pico-8 play session: hold → + tap 🅾, after a click and taps of 🅾, ❎, 🅾+❎, 🅾 in the second before t = 0

[t = 1 s] hold → ~1s, tap 🅾 ~2×
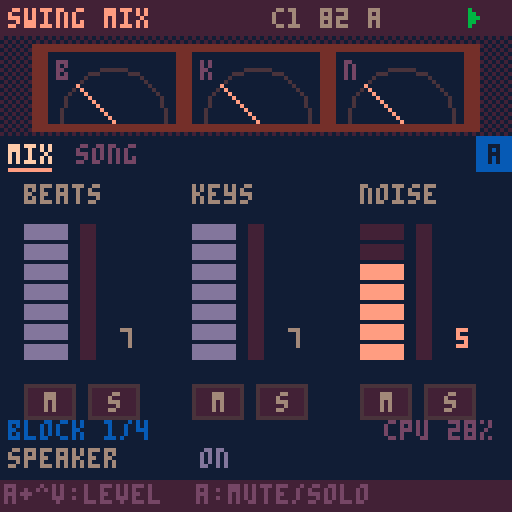
[t = 2 s] hold → ~2s, tap 🅾 ~4×
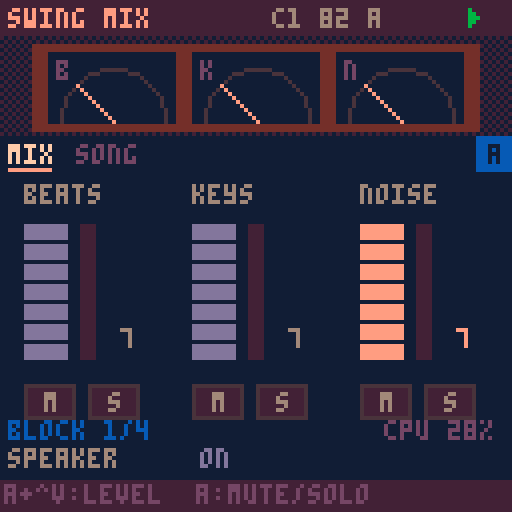
[t = 6 s] hold → ~6s, tap 🅾 ~10×
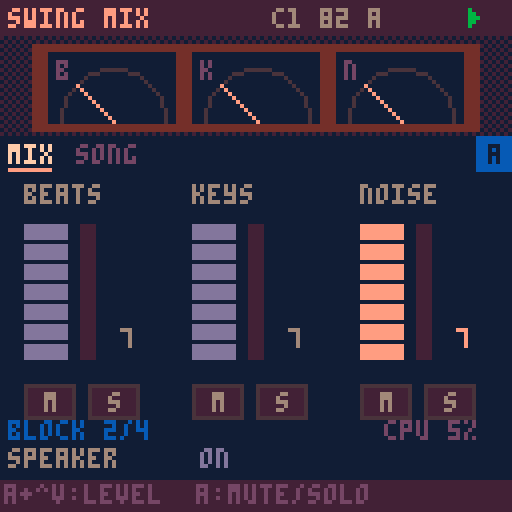

pico-8 cartridge
version 41
__lua__
-- ===== nucleo comun swing =====
-- la cancion vive en cartdata
-- (256 bytes en 0x5e00). mapa:
-- 0 magia 1 version 2 bpm
-- 3 swing 4 tono 5 escala
-- 6 semilla 7 largo 8 click
-- (0 no, 1 conteo al grabar,
-- 2 conteo + metronomo)
-- 16-31 cadena (arreglo)
-- 32-127 beats 128-239 keys
-- 9 groove 10 deriva 11-12 flam
-- 13 base swing (0=16, 1=8)
-- 1: b0 version, b1-2 relleno,
-- b3-5 pista poli, b6-7 grilla poli
-- 12 b2-7 y 13 b2-5: recorte de
-- inicio por pista (2 bits)
-- 240-255 noise
dd=0x5e00
sr=5512.5
-- anticipacion ~100ms: deja
-- adelantar golpes (snare dilla)
lead=551
notes=split("c,c#,d,d#,e,f,f#,g,g#,a,a#,b")
-- idioma: 1 espanol, 2 english
-- (x en el selector lo cambia)
lang=2
function tx(a,b) return lang==2 and b or a end
scl={{0,2,3,5,7,9,10},{0,2,3,5,7,8,10},{0,2,4,5,7,9,11},{0,2,4,5,7,9,10}}

function gd(i) return peek(dd+i) end
function sd(i,v) poke(dd+i,v) dirty=true end
-- campo de w bits nro i desde b
function fg(b,i,w)
 local k=i*w
 return peek(dd+b+k\8)>>k%8&(1<<w)-1
end
function fs(b,i,w,v)
 local k=i*w
 local a,m=dd+b+k\8,((1<<w)-1)<<k%8
 poke(a,peek(a)&~m|v<<k%8)
 dirty=true
end
function sgd(i) return gd(i)-64 end

-- relleno de beats (byte 1 bits 1-2:
-- 1 hat, 2 caja, 3 ambos) en el
-- ultimo compas de un bloque x2+
function fillv(t,s,v)
 local f=gd(1)>>1&3
 if mode==1 and f>0 and rep>0 and rep==(1<<(gd(16+ci)>>4&3))-1 then
  if (f&1>0 and t==4 and s==15) v=max(v,2)
  if (f&2>0 and t==1 and s>11) v=max(v,({1,1,2,3})[s-11])
 end
 return v
end

-- recorte de inicio de la pista t
-- (0-3, x3 ms): salta el comienzo
function trim(t)
 return t<3 and fg(11,5+t,2) or fg(13,t-2,2)
end
function settrim(t,v)
 if t<3 then fs(11,5+t,2,v) else fs(13,t-2,2,v) end
end

-- eventos de bateria del paso s del
-- patron bp. una pista (poli) corre
-- en su grilla de n celdas por compas
polyn={12,10,14,8}
function drum(i,s,bp)
 local pt,n=(gd(1)>>3&7)-1,polyn[gd(1)\64+1]
 for t=0,4 do
  local ly=t==pt
  for k=ly and 0 or s,ly and n-1 or s do
   local q=ly and k*16/n or s
   if flr(q)==s then
    local v=fg(32+bp*20,t*16+k,2)
    if (not ly) v=fillv(t,s,v)
    if v>0 then
     local o=i+lead+max(-lead,(ly and (q-s)*steplen()+sgd(112+t)*5.5125 or boff(t,s))+hum(t,k))
     local f=fg(11,t,2)*55.125
     if (f>0 and v>1) push(max(i,o-f),{h=t+1,v=1})
     push(o,{h=t+1,v=v})
    end
   end
  end
 end
end

-- ---- kits de bateria ----
-- por pista: largo,f0,f1,caida
-- tono,caida amp,tono,ruido,
-- caida ruido,filtro,brillo,click
velg={.35,.65,1}
tunes={.84,.89,.94,1,1.06,1.12,1.19}
kits={
"1500,160,50,90,700,1,.08,80,.5,0,.4,1300,230,185,200,250,.45,.85,500,.6,.3,0,400,900,750,100,70,.6,.35,60,1,1,0,300,0,0,1,1,0,.7,60,1,1,0,1500,0,0,1,1,0,.6,500,.9,1,0",
"1800,120,44,140,1000,1,.04,60,.3,0,.15,1100,210,180,300,320,.7,.45,380,.35,.1,0,350,700,650,120,90,.8,.2,50,.7,.6,0,260,0,0,1,1,0,.5,50,.6,1,0,1400,0,0,1,1,0,.45,420,.6,1,0",
"1200,190,58,60,450,1,.15,60,.7,0,.6,1000,250,190,150,200,.35,1,420,.9,.5,.2,300,1300,1100,80,50,.5,.5,40,1,1,.2,260,0,0,1,1,0,.9,45,1,1,.1,1300,0,0,1,1,0,.8,450,1,1,0",
"1700,200,58,70,900,1,.12,60,.5,0,.7,1500,260,200,180,300,.5,1,600,.7,.25,.2,350,1100,900,80,60,.7,.3,50,1,1,0,260,0,0,1,1,0,.8,45,1,1,0,1300,0,0,1,1,0,.7,420,.9,1,0"}

function syn(n,f0,f1,pd,ad,ta,na,nd,nc,hp,ck)
 local b,ph,a,an,p,nl,pn={},0,1,1,1,0,0
 local ka,kn,kp=1-.693/ad,1-.693/nd,1-.693/pd
 for i=1,n do
  ph+=(f1+(f0-f1)*p)/sr
  local x=rnd(2)-1
  nl+=(x-nl)*nc
  local v=sin(ph)*a*ta+(nl*(1-hp)+(nl-pn)*hp*2)*an*na
  pn=nl
  if (i<12) v+=x*ck
  if (i>n-60) v*=(n-i)/60
  b[i]=v
  a*=ka an*=kn p*=kp
 end
 return b
end

-- ---- cancion ----
function opensong(n)
 song=n
 cartdata("swingbox_cancion"..n)
 if gd(0)~=0x5b then
  memset(dd,0,256)
  local h={0x5b,1,82,62,9,0,flr(rnd(256)),4,1}
  for i=1,9 do sd(i-1,h[i]) end
  local c={16,16,21,16}
  for i=1,4 do sd(15+i,c[i]) end
 end
 scn=split(tx("dorico,menor,mayor,mixo","dorian,minor,major,mixo"))
 lstr()
 initpart()
 mkpages()
 mkmenu()
 mode=0 ep=0
 xu,ou,px,po=true,true,btn(5),btn(4)
end

-- ---- secuenciador ----
playing=false seqon=false
mode=1 ep=0 cur=-1 curp=0 curc=0
pq={} uiq={} tail=0 fl={}
sq,nxt,bl=0,9999,0
bn,hh=0,{}

-- rejilla recta; el swing va
-- como offset de cada evento
function steplen() return sr/gd(2)*15 end

-- offset de swing en el paso s
-- base 16: corre semicorcheas
-- impares. base 8: corre la
-- corchea debil (0,k,2k,k)
function swo(w,s)
 local k,q=(w-50)/50*steplen(),s%4
 if gd(13)&1>0 then
  return (q==2 and 2 or q%2)*k
 end
 return s%2*k
end

-- groove templates: 5 pistas x
-- 16 pasos, offset en 1/48 de
-- paso (char-64). escala con bpm
grv={
"@@@@@@@@@@@@@@@@@@@@@@@@@@@@@@@@@@@@@@@@@@@@@@@@@@@@@@@@@@@@@@@@@@@@@@@@@@@@@@@@",
"@@@@@@@@@@@@@@@@@@@@<@@@@@@@<@@@@@@@@@@@@@@@@@@@@@C@@@@@@@C@@@@@@@@@@@@@@@@@@@@@",
"@@@@@@@@@@@@@@@@@@@@4@@@@@@@4@@@@@@@@@@@@@@@@@@@@@@@@@@@@@@@@@@@@@@@@@@@@@@@@@@@",
"@@@@@@@@@@@@@@@@,,,,,,,,,,,,,,,,@@@@@@@@@@@@@@@@@@@@@@@@@@@@@@@@@@@@@@@@@@@@@@@@",
"@@@@@@@@@@@@@@@@@@@@@@@@@@@@@@@@@@@@@@@@@@@@@@@@SSSSSSSSSSSSSSSSSSSSSSSSSSSSSSSS",
"@@@@@@@@@@@@@@@@@@@@@@@@@@@@@@@@@@@@@@@@@@@@@@@@@@@@@@@@@@@@@@@@@@@@@@@@@@@@@@@@",
"@@@@@@@@@@@@@@@@4444444444444444@@@@@@@@@@@@@@@@@@@@@@@@@@@@@@@@@@@@@@@@@@@@@@@@",
"@F@F@F@F@F@F@F@F::::::::::::::::@@@@@@@@@@@@@@@@@@@@@@@@@@@@@@@@@@@@@@@@@@@@@@@@"}

-- swing de la pista t de beats
-- (0 en bits 3-7 = el global)
-- mas la deriva por compas
function bsw(t)
 local w=gd(118+t)\8
 w=w>0 and w+49 or gd(3)
 if (w>50) w+=gd(10)*(bn%4)
 return w
end

-- offset fijo de la pista t de
-- beats en el paso s (muestras)
function boff(t,s)
 return swo(bsw(t),s)+(ord(grv[gd(9)+1],t*16+s+1)-64)/48*steplen()+sgd(112+t)*5.5125
end

-- humanizacion (muestras). modos:
-- 0 libre: ruido blanco
-- 1 deriva: ar(1) correlacionado
-- 2 fijo: igual en cada compas
function hum(k,s)
 local a,g=gd(117)&15,rnd(2)-1
 local md=gd(117)\16
 if md==1 then
  g=mid(-1,1,(hh[k] or 0)*.85+g*.53) hh[k]=g
 elseif md==2 then
  g=(s*37+k*91+gd(6))*.618034%1*2-1
 end
 return g*a*5.5125
end

function startplay(r)
 rec=r playing=true seqon=true
 srand(gd(6)) bn=0 hh={}
 ci,rep,st,cnt=0,0,0,0
 if (r) mode=1 cnt=gd(8)>0 and 16 or 0
 pq,uiq={},{}
 sq,nxt,tail=lead,lead,0
 cur=-1
 onstart()
end

function stopplay()
 playing,seqon,rec=false
 pq={} cur=-1
 onstop()
end

function push(t,e)
 e.t=t
 local j=#pq+1
 while j>1 and pq[j-1].t>t do
  pq[j]=pq[j-1] j-=1
 end
 pq[j]=e
end

function seqstep(i)
 if cnt>0 then
  stp=16-cnt cnt-=1
  if (stp%4==0) push(i+lead,{ck=1,a=stp==0})
  return
 end
 if st==0 then
  if mode==0 then pp,mt=ep,false
  else
   local e=gd(16+ci)
   pp,mt=e>>pbit&3,e&mbit>0
  end
 end
 stp=st
 -- click 2: metronomo al tocar
 -- (nunca en la grabacion)
 if (gd(8)>1 and not rec and st%4==0) push(i+lead,{ck=1,a=st==0})
 push(i+lead,{m=st,p=pp,c2=ci})
 if (not mt) trig(i,pp,st)
 st+=1
 if st==16 then
  st=0 bn+=1
  if mode==1 then
   rep+=1
   if rep>=1<<(gd(16+ci)>>4&3) then
    rep=0 ci+=1
    if ci>=gd(7) then
     ci=0
     if rec then
      seqon=false
      push(i+steplen()+lead,{x=1})
     end
    end
   end
  end
 end
end

function service(i)
 if seqon and i>=sq then
  seqstep(i) sq+=steplen()
 end
 while pq[1] and pq[1].t<=i do
  local e=deli(pq,1)
  if e.m then
   add(uiq,{f=(bl+i)/91.875,s=e.m,p=e.p,c=e.c2})
  elseif e.x then tail=90 onend()
  else fire(e,i) end
 end
 nxt=pq[1] and pq[1].t or 9999
 if (seqon) nxt=min(nxt,sq)
end

function shift(n)
 sq-=n
 for e in all(pq) do e.t-=n end
 nxt=pq[1] and pq[1].t or 9999
 if (seqon) nxt=min(nxt,sq)
end

-- avanza n muestras sin pcm
-- (los eventos suenan por sfx)
function advance(n)
 bl=0
 while nxt<n do service(nxt) end
 shift(n)
end

function uitick()
 for u in all(uiq) do
  u.f-=1
  if u.f<=0 then
   del(uiq,u)
   if u.pad then fl[u.pad]=1
   else
    cur,curp,curc=u.s,u.p,u.c
    onstep(u.s)
   end
  end
 end
 if tail>0 then
  tail-=1
  if (tail==0) stopplay() done=60
 end
 if (done and done>0) done-=1
end

-- ---- pcm ----
-- deteccion: el pico-8 oficial
-- vacia el buffer; fake-08 no
function pcminit()
 memset(0x4300,128,1024)
 serial(0x808,0x4300,1024)
 pcmok=nil pf=0
end
function pcmcheck()
 if pcmok==nil then
  pf+=1
  if (stat(108)>100 and stat(108)<1024) pcmok=true
  if (pf>4 and not pcmok) pcmok=false
 end
 return pcmok
end
-- cuantas muestras faltan
function pcmneed(tb)
 return mid(0,512,tb-stat(108))
end

-- ---- input ----
px,po,xu,ou=false,false,false,false
function inp()
 local o,x=btn(4),btn(5)
 local dx=(btnp(1) and 1 or 0)-(btnp(0) and 1 or 0)
 local dy=(btnp(3) and 1 or 0)-(btnp(2) and 1 or 0)
 if (x and not px) xu=false
 if (o and not po) ou=false
 local p=pages[pg]
 if x then
  if dx~=0 or dy~=0 then
   xu=true
   if dx~=0 then pg=(pg-1+dx)%#pages+1 end
   if (dy~=0) ep=(ep+dy)%4
  end
  -- x+o: duplicar (patron o bloque)
  if o and not po then
   xu=true ou=true
   if (p.dup) p.dup()
  end
 elseif o then
  if dx~=0 or dy~=0 then
   ou=true p.adj(dx,-dy)
  end
 elseif dx~=0 or dy~=0 then
  p.mv(dx,dy)
 end
 if px and not x and not xu then
  if playing then stopplay() else startplay(false) end
 end
 if (po and not o and not ou) p.act()
 px,po=x,o
end

-- ---- paginas de items ----
-- item: x,y,l(abel),v(alor fn)
-- a(djust fn dx,dy) k(acc fn)
function ipage(nm,its,dr,hp)
 local p={n=nm,its=its,ic=1,h=hp}
 -- navegacion por filas: izq/der al
 -- vecino de la misma fila; arriba/
 -- abajo a la fila contigua, al item
 -- mas cerca de la columna que traias
 p.mv=function(dx,dy)
  local c=its[p.ic]
  local function mx(t) return t.x+(t.w or 13)/2 end
  p.cx=p.cx or mx(c)
  local b,bs=nil,999
  if dx~=0 then
   for i,t in pairs(its) do
    local d=abs(t.x-c.x)
    if (t.y==c.y and (t.x-c.x)*dx>0 and d<bs) b,bs=i,d
   end
   if b then p.ic=b p.cx=mx(its[b]) end
  else
   local ty
   for i,t in pairs(its) do
    local d=(t.y-c.y)*dy
    if (d>0 and d<bs) ty,bs=t.y,d
   end
   if ty then
    bs=999
    for i,t in pairs(its) do
     local d=abs(mx(t)-p.cx)
     if (t.y==ty and d<bs) b,bs=i,d
    end
    p.ic=b
   end
  end
 end
 p.adj=function(dx,dy)
  local t=its[p.ic]
  if (t.a) t.a(dx+dy,dx,dy)
 end
 p.act=function()
  local t=its[p.ic]
  if (t.k) t.k()
 end
 p.draw=function()
  if (dr) dr()
  for i,t in pairs(its) do
   local s=i==p.ic
   if t.d then t.d(t,s)
   else
    print(t.l,t.x,t.y,s and 7 or 6)
    local v=t.v()
    print(v,t.x+(t.w or 28)-#tostr(v)*4,t.y,s and 9 or 13)
    if (s) line(t.x,t.y+6,t.x+(t.w or 28)-2,t.y+6,9)
   end
  end
 end
 return p
end

function clampset(i,d,lo,hi)
 sd(i,mid(lo,hi,gd(i)+d))
end

-- pagina cancion (compartida)
function songpage()
 local its={
  {x=2,y=46,l="bpm",v=function() return gd(2) end,a=function(d) clampset(2,d,60,160) end},
  {x=34,y=46,l="swg",v=function() return gd(3) end,a=function(d) clampset(3,d,50,75) end},
  {x=66,y=46,l=tx("tono","key"),v=function() return notes[gd(4)+1] end,a=function(d) sd(4,(gd(4)+d)%12) end},
  {x=98,y=46,l=tx("esc","scl"),v=function() return sub(scn[gd(5)+1],1,3) end,a=function(d) sd(5,(gd(5)+d)%4) end},
  {x=2,y=56,l=tx("largo","len"),v=function() return gd(7) end,a=function(d) clampset(7,d,1,16) end,w=40},
  {x=46,y=56,l="click",v=function() return split("no,rec,met")[gd(8)+1] end,a=function(d) sd(8,(gd(8)+d)%3) end,w=36},
  {x=86,y=56,l=tx("modo","mode"),v=function() return mode==1 and tx("cad","song") or "loop" end,a=function() mode=1-mode end,w=40}
 }
 for i=0,15 do
  add(its,{x=4+i%8*15,y=72+i\8*21,i=i,
   d=chaincell,
   k=function()
    if (ro) return
    local e=gd(16+i)
    local s=pbit
    sd(16+i,e&~(3<<s)|((e>>s&3)+1)%4<<s)
   end,
   a=function(_,dx,dy)
    if (ro) return
    local e=gd(16+i)
    if (dy~=0) sd(16+i,e&0xcf|mid(0,3,(e>>4&3)+dy)<<4)
    if (dx~=0 and mbit) sd(16+i,e^^mbit)
   end})
 end
 if fills then
  add(its,{x=2,y=64,l=tx("relleno","fill"),w=52,
   v=function() return split(tx("no,hat,caja,ambos","none,hat,snare,both"))[(gd(1)>>1&3)+1] end,
   a=function(d) sd(1,gd(1)&0xf9|(((gd(1)>>1&3)+d)%4)<<1) end})
  add(its,{x=58,y=64,l="poly",w=34,
   v=function()
    local t=gd(1)>>3&7
    return t>0 and split("k,s,r,h,o")[t].." "..polyn[gd(1)\64+1] or "--"
   end,
   a=function(_,dx,dy)
    local f=gd(1)
    if (dx~=0) f=f&0xc7|(((f>>3&7)+dx)%6)<<3
    if (dy~=0) f=f&0x3f|mid(0,3,f\64+dy)<<6
    sd(1,f)
   end})
 end
 if refd then
  add(its,{x=2,y=64,l=tx("ref bat","ref drm"),w=60,
   v=function() return gd(239)&64>0 and tx("si","on") or "no" end,
   a=function() sd(239,gd(239)^^64) end})
 end
 -- botones de los textos de ayuda
 add(its,{x=96,y=64,l="btn",w=30,
  v=function() return split("a/b,b/a,o/x")[gd(13)\64+1] end,
  a=function(d) sd(13,gd(13)&0x3f|((gd(13)\64+d)%3)<<6) end})
 -- diagnostico: estado del pcm
 local function dg()
  print("pcm "..(pcmok and "ok" or "no").." "..stat(108)..(clkr and " clk "..flr(clkr*100) or ""),2,113,5)
 end
 local p=ipage(tx("cancion","song"),its,dg,ro and tx("arreglo: se edita en beats/keys","arrangement: edit in beats/keys") or tx("o:patron o+^v:x2 x+o:copia","o:pattern o+^v:x2 x+o:copy"))
 -- x+o sobre un bloque: inserta una copia
 -- a continuacion (corre el resto)
 p.dup=function()
  local i=its[p.ic].i
  if ro or not i or i>14 then return end
  for j=15,i+2,-1 do sd(16+j,gd(15+j)) end
  sd(17+i,gd(16+i))
  if (i<gd(7)) sd(7,min(16,gd(7)+1))
  p.ic+=1 p.cx=nil
  say(tx("bloque copiado","block copied"))
 end
 return p
end

function chaincell(t,s)
 local i=t.i
 local e,x,y=gd(16+i),t.x,t.y
 local on=i<gd(7)
 local pl=playing and mode==1 and curc==i
 rectfill(x,y,x+12,y+17,pl and 4 or on and 1 or 0)
 rect(x,y,x+12,y+17,s and 7 or on and 2 or 1)
 local l=split("a,b,c,d")
 local b,k=e&3,e>>2&3
 local c1,c2=on and 9 or 5,on and 12 or 5
 print(e&64>0 and "-" or l[b+1],x+2,y+2,c1)
 print(e&128>0 and "-" or l[k+1],x+2,y+10,c2)
 print(1<<(e>>4&3),x+8,y+6,on and 6 or 2)
 if (pl) line(x+1,y+16,x+1+11*cur/15,y+16,10)
end

-- ---- menu de pausa ----
function mkmenu()
 menuitem(1,tx("grabar cancion","record song"),function()
  if (playing) stopplay()
  startplay(true)
 end)
 menuitem(2,tx("copiar patron","copy pattern"),function() copypat(ep) end)
 menuitem(3,tx("pegar patron","paste pattern"),function() pastepat(ep) end)
 menuitem(4,tx("borrar patron","clear pattern"),function() clearpat(ep) end)
 menuitem(5,tx("cambiar cancion","change song"),function() extcmd("reset") end)
end

-- ---- estilo lofi ----
function lofipal()
 local m={[0]=129,130,133,131,132,141,134,15,142,143,135,139,140,13,14,7}
 for i=0,15 do pal(i,m[i],1) end
end

function header(ti)
 rectfill(0,0,127,8,1)
 print(ti,2,2,9)
 local s=song and ("c"..song.." "..gd(2).." "..notes[gd(4)+1]) or ""
 print(s,96-#s*4,2,6)
 if rec and playing then
  circfill(121,4,2,t()%1<.5 and 8 or 2)
 elseif playing then
  for k=0,4 do line(117+k\2,2+k\2,117+k\2,6-k\2,11) end
 else
  rectfill(117,2,121,6,5)
 end
end

function tabs()
 local x=2
 for i,p in pairs(pages) do
  local s=i==pg
  print(p.n,x,36,s and 7 or 5)
  if (s) line(x,42,x+#p.n*4-2,42,9)
  x+=#p.n*4+5
 end
 if pats>0 then
  rectfill(119,34,127,42,12)
  print(split("a,b,c,d")[ep+1],122,36,0)
 end
end

-- duplica el patron actual en la letra
-- siguiente si esta vacia y va ahi
function duppat()
 local n=(ep+1)%4
 local e=true
 for i=0,pats-1 do
  if (gd(patb+n*pats+i)>0) e=false
 end
 local l=split("a,b,c,d")[n+1]
 if e then
  for i=0,pats-1 do sd(patb+n*pats+i,gd(patb+ep*pats+i)) end
  say(tx("copiado a ","copied to ")..l)
 else say(l..tx(" no esta vacio"," is not empty")) end
 ep=n
end

-- ---- portapapeles ----
function copypat(p)
 clip={}
 for i=0,pats-1 do clip[i]=gd(patb+p*pats+i) end
end
function pastepat(p)
 if (not clip) return
 for i=0,pats-1 do sd(patb+p*pats+i,clip[i]) end
end
function clearpat(p)
 for i=0,pats-1 do sd(patb+p*pats+i,0) end
end

-- guarda (oficial y fake-08)
function savetick()
 fc=(fc or 0)+1
 if dirty and fc%30==0 then
  dset(63,dget(63)) dirty=false
 end
end

-- nombres de botones en los textos de
-- ayuda (byte 13 bits 6-7): 0 a/b,
-- 1 b/a, 2 o/x (nombres de pico-8)
function lbl(h)
 local m=({{"a","b"},{"b","a"},{"o","x"}})[gd(13)\64+1]
 local r=""
 for i=1,#h do
  local c,p,n=sub(h,i,i),sub(h,i-1,i-1),sub(h,i+1,i+1)
  if (c=="o" or c=="x") and (i==1 or p==" " or p=="+") and (n==":" or n=="+" or n==" ") then
   c=m[c=="o" and 1 or 2]
  end
  r..=c
 end
 return r
end

function footer(h)
 rectfill(0,120,127,127,1)
 print(lbl(h),1,121,5)
end

function cpu(x,y)
 local c=flr(stat(1)*100)
 print("cpu "..c.."%",x,y,c>80 and 8 or 5)
end

function say(m) msg,msgt=m,70 end
function statusline()
 if msgt and msgt>0 then
  msgt-=1
  print(msg,64-#msg*2,113,12)
 elseif rec and playing then
  local s=cnt and cnt>0 and tx("conteo...","count-in...") or tx("rec bloque ","rec block ")..(curc+1).."/"..gd(7)
  print(s,64-#s*2,113,8)
 elseif done and done>0 then
  local s=tx("listo: corta la grabacion","done: stop your recorder")
  print(s,64-#s*2,113,10)
 end
end

-- ---- selector de cancion ----
sel=1
function pickupdate()
 if (btnp(2)) sel=(sel-2)%8+1
 if (btnp(3)) sel=sel%8+1
 if (btnp(0)) sel=(sel-2)%8+1
 if (btnp(1)) sel=sel%8+1
 if (btnp(5)) lang=3-lang
 if (btnp(4)) opensong(sel)
end

function pickdraw(ti,su)
 cls(0)
 scene()
 rectfill(0,0,127,8,1)
 print(ti,2,2,9)
 print(su,2,40,6)
 print(tx("elegi la cancion","choose a song"),2,50,7)
 local l=lbl(tx("x: english","x: espanol"))
 print(l,126-#l*4,50,12)
 for i=1,8 do
  local x,y=4+(i-1)%4*31,62+(i-1)\4*22
  local s=i==sel
  rectfill(x,y,x+27,y+17,s and 4 or 1)
  rect(x,y,x+27,y+17,s and 9 or 2)
  print("c"..i,x+10,y+6,s and 7 or 6)
 end
 footer(tx("o: abrir  misma en los 3 carts","o: open  same song in all 3"))
end

-- ===== swing mix =====
-- reproduce la cancion con los 3
-- motores: beats y noise por pcm,
-- keys por los canales de chip.
-- nivel/mute/solo por stem en los
-- bytes 14-15 de la cancion
pbit,mbit,patb,pats,ro=0,0,0,1,true
fills=true
function lstr()
 stn=split(tx("beats,keys,ruido","beats,keys,noise"))
end

-- ---- mezcla ----
-- 14: b0-2 beats b3-5 keys b7 init
-- 15: b0-2 noise b3-5 mute b6-7 solo
function initpart()
 if (gd(14)&128==0) sd(14,182) sd(15,5)
 renderall()
end
function mlv(k)
 return k==2 and gd(15)&7 or gd(14)>>k*3&7
end
function mset(k,v)
 if k==2 then sd(15,gd(15)&~7|v)
 else sd(14,gd(14)&~(7<<k*3)|v<<k*3) end
end
-- nivel efectivo 0-1
function ef(k)
 local so=gd(15)\64
 if (so>0 and so~=k+1 or gd(15)&8<<k>0) return 0
 return mlv(k)/7
end

-- ---- motor beats (pcm) ----
vb,vn,vp,vg={},{},{},{}
lpf,ri,rj,rb,rc=0,1,1,{},{}
for i=1,337 do rb[i]=0 rc[i]=0 end


function renderall()
 vp={}
 local k=split(kits[gd(123)+1])
 local tu=tunes[(gd(127)>>2&7)+1]
 for t=1,5 do
  local q={unpack(k,(t-1)*11+1,t*11)}
  q[2]*=tu q[3]*=tu
  vb[t]=syn(unpack(q))
  vn[t]=q[1]
 end
 if gd(127)&32<1 then
  local b,ph,a,f=vb[1],0,1,700*tu
  for i,v in ipairs(b) do
   ph+=f/sr f=max(300*tu,f*.997) a*=.993
   v+=sin(ph)*a
   b[i]=v*5/(1+abs(v*4))
  end
 end
end

-- ---- motor keys (chip) ----
wid={0,1,2,3,4,5,7}
pl,kq={},{}
function kp(r,j) return gd(224+r*5+j) end
function kfx(r,b,w) return kp(r,3)>>b&(1<<w)-1 end
function deg(d,o)
 local s=scl[gd(5)+1]
 local p=gd(4)+12*o+s[(d-1)%7+1]+12*((d-1)\7)
 while (p>63) p-=12
 return p
end
function wnote(sl,i,p,w,v,f)
 local a,x=0x3200+sl*68+i*2-2,p+w*64+v*512+(f or 0)*4096
 poke(a,x%256,x\256)
end
function wsfx(sl,r,p,rel)
 local w,lv=wid[kp(r,0)+1],flr(kp(r,2)*ef(1)+.5)
 local fx=kfx(r,6,1)*2
 local sp,l0,l1,e=4,0,0,0
 for i=1,32 do
  local v=0
  if rel then
   v=max(0,lv-i+1)
  elseif r==0 then
   sp=3
   v=i<=10 and lv or max(0,lv-(i-10)\3)
  elseif r==1 then
   local ec=gd(239)&3
   if ec>0 then
    sp=max(1,flr(45/gd(2)*120/11))
    e=flr(45/gd(2)*120/sp+.5)
   end
   if i<=8 then v=max(0,lv-(i-1)\2)
   elseif e>0 and i>e and i<=e+4 then v=max(1,lv\2-(i-e-1)\2)
   elseif ec>1 and e>0 and i>2*e and i<=2*e+3 then v=max(1,lv\4)
   end
  else
   v=gd(239)&4>0 and min(lv,i) or lv
   l0,l1=8,16
  end
  if (lv==0) v=0
  wnote(sl,i,p,w,v,v>0 and fx or 0)
 end
 poke(0x3200+sl*68+64,kfx(r,4,2)*8+kfx(r,0,2)*24+kfx(r,2,2)*72,sp,l0,l1)
end
function chordp(c)
 local o=kp(2,1)
 local lo=gd(4)+12*o+3
 local p3,p7=deg(c+2,o),deg(c+6,o)
 while (p3<lo) p3+=12
 while (p3>=lo+12) p3-=12
 while (p7<lo) p7+=12
 while (p7>=lo+12) p7-=12
 return p3,p7
end
function play(r,v)
 if v==15 then
  for k=r,r+tonum(r==2) do
   if (pl[k]) wsfx(k,r,pl[k],true) sfx(k,k)
  end
  return
 end
 mtr[2]=max(mtr[2],ef(1))
 if r<2 then
  local p=deg(v,kp(r,1))
  if (r==0 and gd(127)&32<1 and p<16) p+=12
  wsfx(r,r,p) sfx(r,r)
  pl[r]=p
 else
  local a,b=chordp(v)
  wsfx(2,2,a) wsfx(3,2,b)
  sfx(2,2) sfx(3,3)
  pl[2],pl[3]=a,b
 end
end

-- ---- motor noise (pcm) ----
nl={}
ca,rum,hy,ry,dpa,dpf,dpp,fy,fca,fb,my,cc,cp,cph=0,0,0,0,0,0,0,0,0,0,0,0,999,0
fph,rph,wph,nlp,dkv,fgn,fgt,ib,tp,tph,ns=0,0,0,0,1,1,1,0,0,0,0
ckn,ckp,ckf,ia=0,0,0,0
-- nq=2: ruido a media tasa si
-- no alcanza la cpu
nq,cpa=1,0

function bars()
 local tb,cb=0,0
 for j=0,gd(7)-1 do
  local r=1<<(gd(16+j)>>4&3)
  if (j<ci) cb+=r
  tb+=r
 end
 return cb+rep,tb
end

-- ---- motor comun ----
-- idl: ver gen de swing_beats
idl=0
function flush()
 for i=1,337 do rb[i]=0 rc[i]=0 end
 lpf=0
end
function gen(n)
 for i=1,6 do nl[i]=gd(239+i) end
 local l1,l2,l3,l4,l5,l6=unpack(nl)
 local ntc,nmv=(gd(248)+1)/8,gd(253)/5
 local gb,gn,q=ef(0)*100,ef(2),nq/sr
 local pc,pq2,mb,mn=l1*.0002*nq,l1*.00001*nq,0,0
 if (gn==0) ns=0
 for i=0,n-1 do
  if (i>=nxt) service(i)
  local o=0
  if gb>0 then
   local s,on=0
   for t=1,5 do
    local p=vp[t]
    if p then
     s+=vb[t][p]*vg[t]
     vp[t]=p<vn[t] and p+1 or nil
     on=1
    end
   end
   idl=on and 0 or min(idl+1,4001)
   if (idl==4000) flush()
   if idl<4000 then
    lpf+=(s-lpf)*tc
    s=lpf*drv
    s=s/(1+abs(s)*.5)
    local a,c=rb[ri],rc[rj]
    rb[ri]=s+a*.5 rc[rj]=s+c*.45
    ri=ri%233+1 rj=rj%337+1
    s+=(a+c)*rm
    if (cr>0) s=flr(s*cr+.5)/cr
    o=s*gb mb=max(mb,abs(o))
   end
  end
  if gn>0 and i%nq==0 then
   local s=0
   if l1>0 then
    if rnd()<pc then ca=(rnd(25)+12)*sgn(rnd(2)-1)
    elseif rnd()<pq2 then ca=(rnd(30)+50)*sgn(rnd(2)-1) end
    rum+=(rnd(2)-1-rum)*.02
    s+=ca*l1*.25+rum*l1*8
    ca*=.5
   end
   if l2>0 then
    hy+=(rnd(2)-1-hy)*.3
    s+=hy*l2*4*(1+sin(fph)*.2)
   end
   if l3>0 then
    local r=rnd(2)-1
    s+=(r-ry)*l3*1.6*(.75+sin(rph)*.25)
    ry=r
    if rnd()<l3*.001*nq then
     dpa=rnd(8)+4 dpf=(900+rnd(1400))*q
    end
    dpp+=dpf
    s+=sin(dpp)*dpa
    dpa*=.92
   end
   if l4>0 then
    fy+=(rnd(2)-1-fy)*.07
    s+=fy*l4*10*(.6+.4*sin(fph*.37))
    if (rnd()<l4*.0004*nq) fb=flr(rnd(5))+2
    if fb>0 and rnd()<.015 then
     fca=(rnd(40)+20)*sgn(rnd(2)-1) fb-=1
    end
    s+=fca*l4*.3
    fca*=.35
   end
   if l5>0 then
    local w=.55+.35*sin(wph)+.1*sin(wph*2.3)
    my+=(rnd(2)-1-my)*(.03+.3*w)
    s+=my*l5*16*w
   end
   if l6>0 then
    cc-=nq
    if (cc<=0) cc=flr(3800+rnd(3500)) cp=0
    cp+=nq
    cph+=.39*nq
    if (cp<420 and cp%140<85) s+=sin(cph)*l6*2.2
   end
   fph+=6*q rph+=.3*q wph+=.13*q
   s*=dkv*fgn
   if tp>0 then
    tph+=55*q
    s+=sin(tph)*tp*60
    tp*=.997
    if (tp<.01) tp=0
   end
   if ib>0 then
    if (rnd()<.01) ia=(rnd(30)+15)*sgn(rnd(2)-1)
    s+=ia ia*=.5 ib-=1
   end
   dkv+=(1-dkv)*.0015*nq
   fgn+=(fgt-fgn)*.0004*nq
   nlp+=(s-nlp)*ntc
   ns=nlp*nmv*gn mn=max(mn,abs(ns))
  end
  o+=ns
  if ckn>0 then
   ckp+=ckf o+=sin(ckp)*70 ckn-=1
  end
  poke(0x4300+i,128+mid(-127,127,o))
 end
 if (wph>1000) wph-=1000 fph-=1000 rph-=1000
 mtr[1]=max(mtr[1],mb/127) mtr[3]=max(mtr[3],mn/127)
end

-- ---- secuencia ----
function trig(i,_,s)
 local e=gd(16+ci)
 local bp,kk=e&3,e>>2&3
 if (mode==0) bp,kk,e=ep,ep,0
 if e&64==0 then
  drum(i,s,bp)
  if (gd(247)>0 and fg(32+bp*20,s,2)>0) push(i+lead+max(-lead,boff(0,s)),{dk=1})
 end
 if e&128==0 then
  for r=0,2 do
   local v=fg(128+kk*24,s*3+r,4)
   if (v>0) push(i+lead+max(-lead,swo(gd(3),s)+sgd(228+r*5)*5.5125+hum(5+r,s)),{r=r,v=v})
  end
 end
 local f=1
 if mode==1 then
  local b,tb=bars()
  local pos=b+s/16
  local fi,fo=gd(249),gd(250)
  if (fi>0) f=min(f,pos/fi)
  if (fo>0) f=min(f,(tb-pos)/fo)
  if (b==0 and s==0 and gd(251)>0) push(i+lead,{nd=1})
 end
 fgt=mid(0,1,f)
end

-- keys suena por chip: se demora
-- lo que tarda el pcm en salir
function fire(e,i)
 if e.h then
  vp[e.h],vg[e.h]=1+trim(e.h-1)*16,(gd(117+e.h)&7)/7*velg[e.v]
  if (e.h==4) vp[5]=nil
 elseif e.r then add(kq,{f=(bl+i)/91.875+.5,r=e.r,v=e.v})
 elseif e.ck then ckn,ckf=120,(e.a and 2200 or 1600)/sr
 elseif e.dk then dkv=1-gd(247)*.09
 elseif e.nd then ib=900 tp=1 tph=0
 end
end

function onstart() fgt=0 fgn=0 kq={} end
function onstop()
 for k=0,3 do sfx(-1,k) end
 fgt=0 kq={} vp={}
end
function onend()
 play(2,15) play(0,15) play(1,15)
 if (gd(252)>0) ib=1200 tp=.6 tph=0
 fgt=0
end
function onstep() end

function mkmenu()
 menuitem(1,tx("grabar mezcla","record mix"),function()
  if (playing) stopplay()
  startplay(true)
 end)
 menuitem(5,tx("cambiar cancion","change song"),function() extcmd("reset") end)
end

-- ---- pagina mezcla ----
mtr={0,0,0}
function mixpage()
 local its={}
 for k=0,2 do
  local x=6+k*42
  add(its,{x=x,y=50,j=k,d=fadcell,a=function(d) mset(k,mid(0,7,mlv(k)+d)) end})
  add(its,{x=x,y=96,j=k,d=btncell,l="m",kk=function() sd(15,gd(15)^^8<<k) end})
  add(its,{x=x+16,y=96,j=k,d=btncell,l="s",kk=function()
   local so=gd(15)\64
   sd(15,gd(15)&63|(so==k+1 and 0 or k+1)<<6) end})
 end
 -- parlante: el mismo ajuste de
 -- beats (byte 127 bit 5)
 local function spk() sd(127,gd(127)^^32) renderall() end
 add(its,{x=2,y=112,w=56,l=tx("parlante","speaker"),v=function() return gd(127)&32<1 and tx("si","on") or "no" end,a=spk,kk=spk})
 for t in all(its) do t.k=t.kk end
 return ipage(tx("mezcla","mix"),its,function()
  for k=0,2 do print(stn[k+1],6+k*42,46,ef(k)>0 and 6 or 5) end
  local s,c=tx("loop ","loop ")..split("a,b,c,d")[ep+1],12
  if (mode==1) s=playing and tx("bloque ","block ")..(curc+1).."/"..gd(7) or tx("cadena","song")
  if rec and playing then
   s,c=cnt>0 and tx("conteo...","count-in...") or tx("rec bloque ","rec block ")..(curc+1).."/"..gd(7),8
  elseif done and done>0 then s,c=tx("listo: corta la grabacion","done: stop recording"),10 end
  if (pcmok==false) s,c=tx("sin pcm: usa pico-8 oficial","no pcm: use official pico-8"),8
  print(s,2,105,c)
  if (nq>1) print(tx("ruido 1/2","noise 1/2"),88,112,8)
  cpu(96,105)
 end,tx("o+^v:nivel  o:mute/solo","o+^v:level  o:mute/solo"))
end

-- el estado va en la pagina
function statusline() end

function fadcell(t,s)
 local l,on=mlv(t.j),ef(t.j)>0
 for j=0,6 do
  local y=86-j*5
  rectfill(t.x,y,t.x+10,y+3,j<l and (s and 9 or on and 13 or 2) or 1)
 end
 -- medidor
 local m=min(1,mtr[t.j+1])
 rectfill(t.x+14,56,t.x+17,89,1)
 if (m>0) rectfill(t.x+14,89-m*33,t.x+17,89,m>.9 and 8 or 11)
 print(l,t.x+24,82,s and 9 or 6)
end

function btncell(t,s)
 local b=gd(15)
 local on=t.l=="m" and b&8<<t.j>0 or t.l=="s" and b\64==t.j+1
 rectfill(t.x,t.y,t.x+12,t.y+8,on and (t.l=="m" and 8 or 10) or 1)
 rect(t.x,t.y,t.x+12,t.y+8,s and 7 or 2)
 print(t.l,t.x+5,t.y+2,on and 0 or 6)
end

-- ---- escena: consola ----
function scene()
 rectfill(0,9,127,33,0)
 fillp(0b1010010110100101.1)
 rectfill(0,9,127,33,1)
 fillp()
 rectfill(8,11,119,32,4)
 for k=0,2 do
  local x=12+k*36
  rectfill(x,13,x+31,30,0)
  clip(x,13,32,18)
  local a=.38-min(1,mtr[k+1])*.26
  circ(x+16,30,13,2)
  line(x+16,30,x+16+cos(a)*12,30+sin(a)*12,9)
  print(sub(tx("bkr","bkn"),k+1,k+1),x+2,15,5)
  clip()
 end
end

-- ---- principal ----
function _init()
 lofipal()
 pcminit()
end
function mkpages()
 pages={mixpage(),songpage()}
 pg=1
end

function _update60()
 pcmcheck()
 if not song then
  pickupdate()
  return
 end
 if (mode0==nil) mode=1 mode0=1
 tc=(gd(124)+1)/8
 drv=1+gd(125)*.5
 rm=gd(126)*.07
 cr=({0,24,12,6})[(gd(127)&3)+1]
 for k=1,3 do mtr[k]*=.85 end
 if pcmok then
  local n=pcmneed(1024)
  if n>0 then
   bl=stat(108)
   gen(n)
   serial(0x808,0x4300,n)
   shift(n)
  end
 end
 for u in all(kq) do
  u.f-=1
  if (u.f<=0) del(kq,u) play(u.r,u.v)
 end
 -- cpu alta sostenida: ruido a
 -- media tasa hasta el proximo stop
 cpa=cpa*.95+stat(1)*.05
 if (playing and cpa>.88) nq=2
 if (not playing) nq=1 cpa=0
 inp()
 uitick()
 savetick()
end

function _draw()
 if not song then
  pickdraw("swing mix",tx("escucha los 3 juntos","hear all 3 together"))
  return
 end
 cls(0)
 header("swing mix")
 scene()
 tabs()
 pages[pg].draw()
 statusline()
 footer(pages[pg].h)
end
